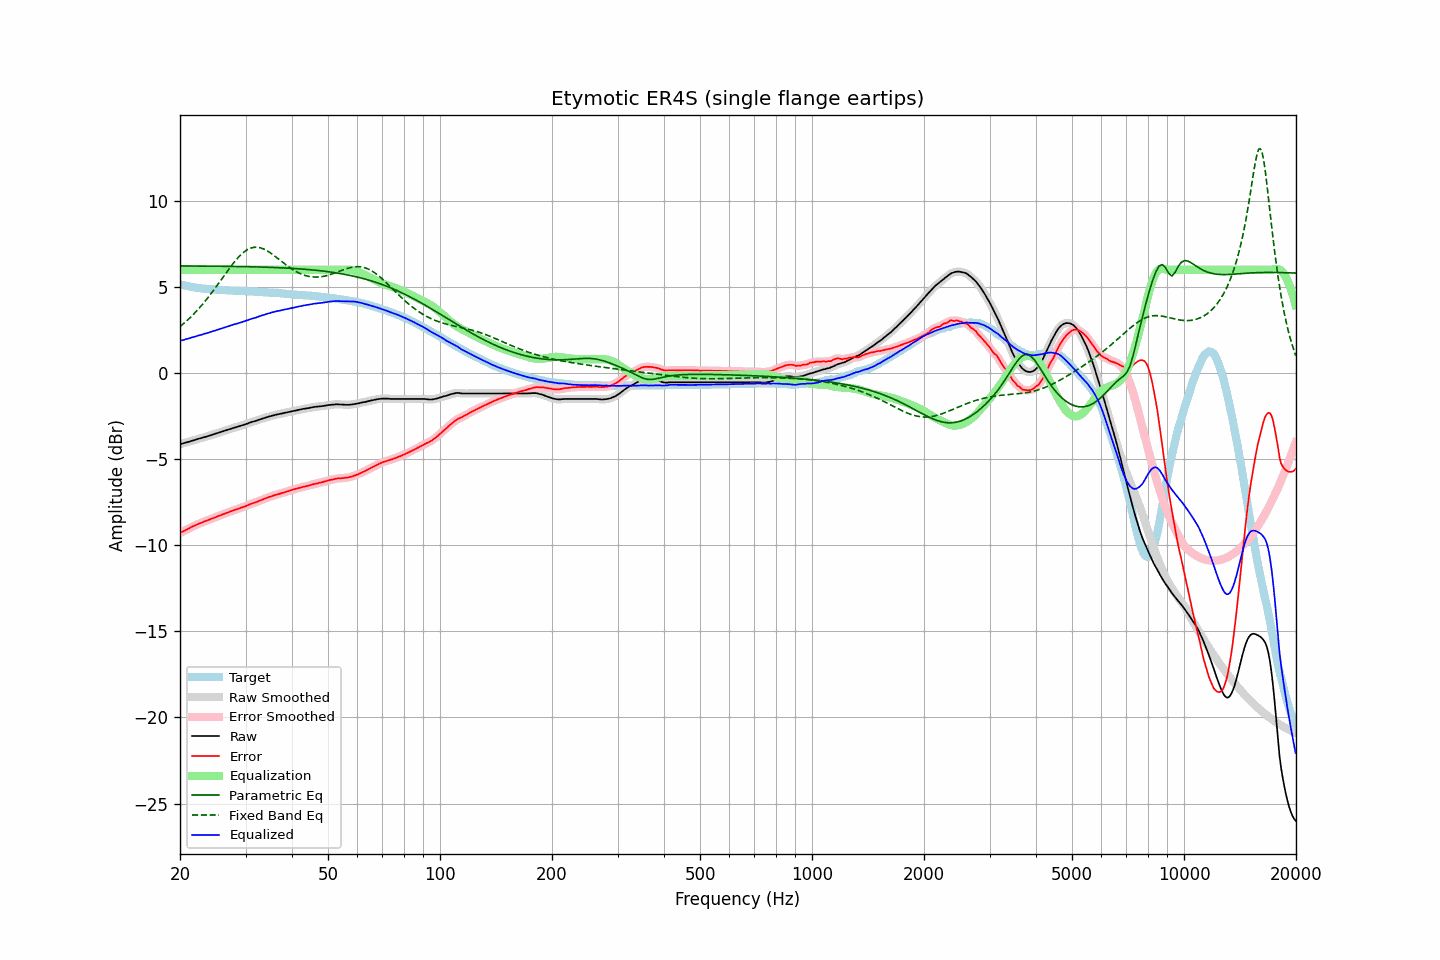

Values plotted in this chart, from the file beside it:
frequency, raw, error, smoothed, error_smoothed, equalization, parametric_eq, fixed_band_eq, equalized_raw, equalized_smoothed, target
20.00, -4.13, -9.29, -4.13, -9.29, 6.00, 6.22, 2.70, 1.87, 1.87, 5.16
20.20, -4.10, -9.23, -4.11, -9.24, 6.00, 6.22, 2.77, 1.90, 1.89, 5.13
20.40, -4.08, -9.19, -4.08, -9.19, 6.00, 6.22, 2.85, 1.92, 1.92, 5.11
20.61, -4.06, -9.14, -4.05, -9.14, 6.00, 6.22, 2.93, 1.94, 1.95, 5.09
20.81, -4.02, -9.09, -4.03, -9.10, 6.00, 6.22, 3.02, 1.98, 1.97, 5.07
21.02, -4.00, -9.05, -4.00, -9.05, 6.00, 6.22, 3.10, 2.00, 2.00, 5.05
21.23, -3.97, -9.00, -3.97, -9.00, 6.00, 6.22, 3.19, 2.03, 2.03, 5.03
21.44, -3.94, -8.95, -3.95, -8.95, 6.00, 6.22, 3.28, 2.06, 2.05, 5.01
21.66, -3.92, -8.90, -3.92, -8.91, 6.00, 6.22, 3.37, 2.08, 2.08, 4.99
21.87, -3.89, -8.87, -3.89, -8.86, 6.00, 6.22, 3.47, 2.11, 2.11, 4.97
22.09, -3.86, -8.82, -3.86, -8.82, 6.00, 6.22, 3.57, 2.14, 2.14, 4.95
22.31, -3.83, -8.78, -3.84, -8.78, 6.00, 6.21, 3.67, 2.17, 2.16, 4.94
22.54, -3.81, -8.74, -3.81, -8.74, 6.00, 6.21, 3.77, 2.19, 2.19, 4.93
22.76, -3.78, -8.71, -3.78, -8.70, 6.00, 6.21, 3.88, 2.22, 2.22, 4.92
22.99, -3.75, -8.67, -3.75, -8.67, 6.00, 6.21, 3.99, 2.25, 2.25, 4.91
23.22, -3.72, -8.63, -3.73, -8.63, 6.00, 6.21, 4.10, 2.28, 2.27, 4.90
23.45, -3.70, -8.59, -3.70, -8.59, 6.00, 6.21, 4.22, 2.30, 2.30, 4.89
23.69, -3.68, -8.55, -3.67, -8.56, 6.00, 6.21, 4.33, 2.32, 2.33, 4.88
23.92, -3.64, -8.52, -3.65, -8.52, 6.00, 6.21, 4.45, 2.36, 2.35, 4.88
24.16, -3.61, -8.48, -3.61, -8.48, 6.00, 6.21, 4.57, 2.39, 2.39, 4.87
24.40, -3.58, -8.45, -3.58, -8.45, 6.00, 6.21, 4.70, 2.42, 2.42, 4.87
24.65, -3.55, -8.41, -3.55, -8.41, 6.00, 6.21, 4.82, 2.45, 2.45, 4.86
24.89, -3.52, -8.38, -3.52, -8.38, 6.00, 6.21, 4.95, 2.48, 2.48, 4.86
25.14, -3.49, -8.34, -3.49, -8.34, 6.00, 6.21, 5.08, 2.51, 2.51, 4.84
25.39, -3.46, -8.30, -3.46, -8.30, 6.00, 6.20, 5.21, 2.54, 2.54, 4.83
25.65, -3.43, -8.27, -3.43, -8.26, 6.00, 6.20, 5.34, 2.57, 2.57, 4.83
25.91, -3.41, -8.23, -3.40, -8.23, 6.00, 6.20, 5.47, 2.59, 2.60, 4.82
26.16, -3.37, -8.19, -3.37, -8.20, 6.00, 6.20, 5.60, 2.63, 2.63, 4.82
26.43, -3.35, -8.16, -3.34, -8.16, 6.00, 6.20, 5.73, 2.65, 2.66, 4.82
26.69, -3.31, -8.12, -3.31, -8.13, 6.00, 6.20, 5.86, 2.69, 2.69, 4.81
26.96, -3.28, -8.09, -3.29, -8.09, 6.00, 6.20, 5.99, 2.72, 2.71, 4.81
27.23, -3.26, -8.05, -3.25, -8.05, 6.00, 6.20, 6.12, 2.74, 2.75, 4.80
27.50, -3.22, -8.02, -3.22, -8.02, 6.00, 6.19, 6.24, 2.78, 2.78, 4.79
27.77, -3.19, -7.99, -3.19, -7.98, 6.00, 6.19, 6.36, 2.81, 2.81, 4.79
28.05, -3.16, -7.95, -3.17, -7.95, 6.00, 6.19, 6.48, 2.84, 2.83, 4.78
28.33, -3.14, -7.92, -3.14, -7.92, 6.00, 6.19, 6.59, 2.86, 2.86, 4.78
28.62, -3.12, -7.89, -3.11, -7.89, 6.00, 6.19, 6.69, 2.88, 2.89, 4.78
28.90, -3.08, -7.85, -3.09, -7.86, 6.00, 6.19, 6.79, 2.92, 2.91, 4.77
29.19, -3.05, -7.82, -3.05, -7.82, 6.00, 6.18, 6.88, 2.95, 2.95, 4.76
29.48, -3.02, -7.79, -3.02, -7.79, 6.00, 6.18, 6.97, 2.98, 2.98, 4.76
29.78, -2.99, -7.76, -3.00, -7.76, 6.00, 6.18, 7.05, 3.01, 3.00, 4.76
30.08, -2.97, -7.72, -2.96, -7.72, 6.00, 6.18, 7.11, 3.03, 3.04, 4.76
30.38, -2.94, -7.68, -2.93, -7.68, 6.00, 6.18, 7.17, 3.06, 3.07, 4.75
30.68, -2.89, -7.64, -2.90, -7.65, 6.00, 6.18, 7.22, 3.11, 3.10, 4.75
30.99, -2.87, -7.61, -2.86, -7.61, 6.00, 6.17, 7.26, 3.13, 3.14, 4.74
31.30, -2.84, -7.58, -2.83, -7.57, 6.00, 6.17, 7.28, 3.16, 3.17, 4.74
31.61, -2.80, -7.53, -2.81, -7.54, 6.00, 6.17, 7.30, 3.20, 3.19, 4.73
31.93, -2.78, -7.51, -2.78, -7.51, 6.00, 6.17, 7.31, 3.22, 3.22, 4.73
32.24, -2.75, -7.48, -2.75, -7.47, 6.00, 6.16, 7.31, 3.25, 3.25, 4.72
32.57, -2.72, -7.43, -2.72, -7.43, 6.00, 6.16, 7.29, 3.28, 3.28, 4.71
32.89, -2.68, -7.39, -2.68, -7.39, 6.00, 6.16, 7.27, 3.32, 3.32, 4.71
33.22, -2.65, -7.36, -2.65, -7.36, 6.00, 6.16, 7.24, 3.35, 3.35, 4.71
33.55, -2.62, -7.32, -2.62, -7.32, 6.00, 6.15, 7.21, 3.38, 3.38, 4.69
33.89, -2.59, -7.29, -2.59, -7.28, 6.00, 6.15, 7.16, 3.41, 3.41, 4.69
34.23, -2.56, -7.25, -2.57, -7.25, 6.00, 6.15, 7.11, 3.44, 3.43, 4.69
34.57, -2.53, -7.21, -2.54, -7.22, 6.00, 6.14, 7.05, 3.47, 3.46, 4.67
34.92, -2.51, -7.19, -2.51, -7.18, 6.00, 6.14, 6.99, 3.49, 3.49, 4.67
35.27, -2.49, -7.15, -2.49, -7.15, 6.00, 6.14, 6.93, 3.51, 3.51, 4.67
35.62, -2.46, -7.12, -2.46, -7.12, 6.00, 6.13, 6.86, 3.54, 3.54, 4.65
35.97, -2.43, -7.09, -2.44, -7.09, 6.00, 6.13, 6.79, 3.57, 3.56, 4.65
... 635 more rows
